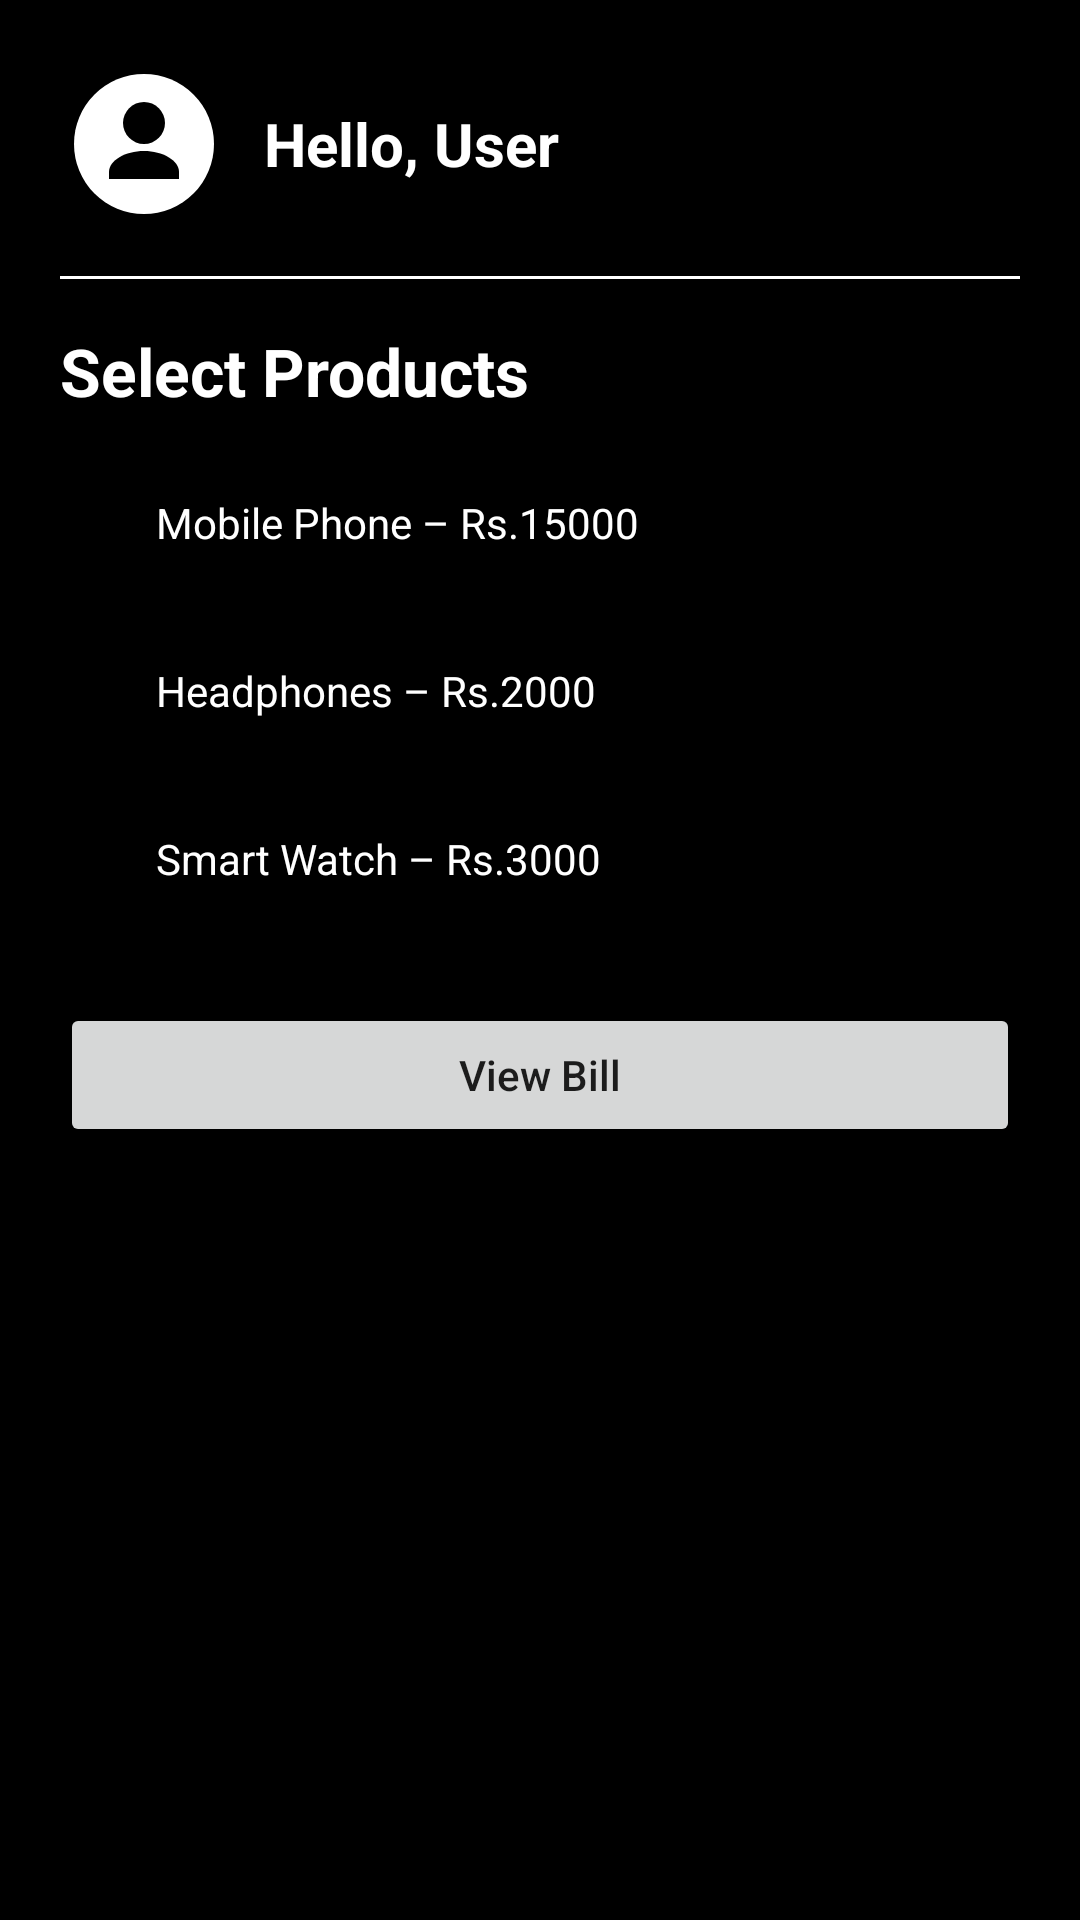

Here is an Android app screen rendered from its layout file. Give the layout XML and the strings, colors and styles it references.
<!-- AndroidManifest.xml: application theme Theme.MiniEcommerce -->
<!-- res/layout/activity_product.xml -->
<?xml version="1.0" encoding="utf-8"?>
<LinearLayout xmlns:android="http://schemas.android.com/apk/res/android"
    android:layout_width="match_parent"
    android:layout_height="match_parent"
    android:orientation="vertical"
    android:padding="20dp"
    android:background="@color/black">

    <LinearLayout
        android:layout_width="match_parent"
        android:layout_height="wrap_content"
        android:orientation="horizontal"
        android:gravity="center_vertical">

        <ImageView
            android:id="@+id/imgProfile"
            android:layout_width="56dp"
            android:layout_height="56dp"
            android:src="@drawable/ic_profile_placeholder"
            android:contentDescription="@string/profile_icon_desc" />

        <TextView
            android:id="@+id/tvGreeting"
            android:layout_width="wrap_content"
            android:layout_height="wrap_content"
            android:layout_marginStart="12dp"
            android:text="@string/hello_user"
            android:textColor="@color/white"
            android:textSize="20sp"
            android:textStyle="bold" />

    </LinearLayout>

    <TextView
        android:layout_width="match_parent"
        android:layout_height="1dp"
        android:layout_marginTop="16dp"
        android:layout_marginBottom="16dp"
        android:background="@color/white"
        android:text="" />

    <TextView
        android:id="@+id/tvSelectProducts"
        android:layout_width="wrap_content"
        android:layout_height="wrap_content"
        android:text="@string/select_products"
        android:textColor="@color/white"
        android:textSize="22sp"
        android:textStyle="bold"
        android:layout_marginBottom="12dp" />

    <CheckBox
        android:id="@+id/cbMobilePhone"
        android:layout_width="match_parent"
        android:layout_height="wrap_content"
        android:text="@string/product_mobile_with_price"
        android:textColor="@color/white"
        android:layout_marginBottom="8dp" />

    <CheckBox
        android:id="@+id/cbHeadphones"
        android:layout_width="match_parent"
        android:layout_height="wrap_content"
        android:text="@string/product_headphones_with_price"
        android:textColor="@color/white"
        android:layout_marginBottom="8dp" />

    <CheckBox
        android:id="@+id/cbSmartWatch"
        android:layout_width="match_parent"
        android:layout_height="wrap_content"
        android:text="@string/product_smart_watch_with_price"
        android:textColor="@color/white"
        android:layout_marginBottom="24dp" />

    <Button
        android:id="@+id/btnViewBill"
        android:layout_width="match_parent"
        android:layout_height="wrap_content"
        android:text="@string/view_bill"
        android:textAllCaps="false" />

</LinearLayout>
<!-- resources referenced by this layout -->
<resources>
  <!-- drawable ic_profile_placeholder (drawable) -->
  <vector xmlns:android="http://schemas.android.com/apk/res/android"
      android:width="56dp"
      android:height="56dp"
      android:viewportWidth="24"
      android:viewportHeight="24">
      <path
          android:fillColor="#FFFFFF"
          android:pathData="M12,2A10,10 0 1,0 12,22A10,10 0 1,0 12,2z"/>
      <path
          android:fillColor="#000000"
          android:pathData="M12,6a3,3 0 1,0 0,6a3,3 0 1,0 0,-6z"/>
      <path
          android:fillColor="#000000"
          android:pathData="M12,13c-2.67,0 -5,1.34 -5,3v1h10v-1c0,-1.66 -2.33,-3 -5,-3z"/>
  </vector>
  <string name="hello_user">Hello, User</string>
  <string name="product_headphones_with_price">Headphones – Rs.2000</string>
  <string name="product_mobile_with_price">Mobile Phone – Rs.15000</string>
  <string name="product_smart_watch_with_price">Smart Watch – Rs.3000</string>
  <string name="profile_icon_desc">Profile placeholder icon</string>
  <string name="select_products">Select Products</string>
  <string name="view_bill">View Bill</string>
  <style name="Theme.MiniEcommerce" parent="Theme.MaterialComponents.DayNight.NoActionBar">
          <item name="android:statusBarColor" tools:targetApi="l">@color/black</item>
      </style>
  <!-- not gathered from this repository: default colours our renderer supplied (Android Studio template values) -->
  <color name="black">#FF000000</color>
  <color name="white">#FFFFFFFF</color>
</resources>
